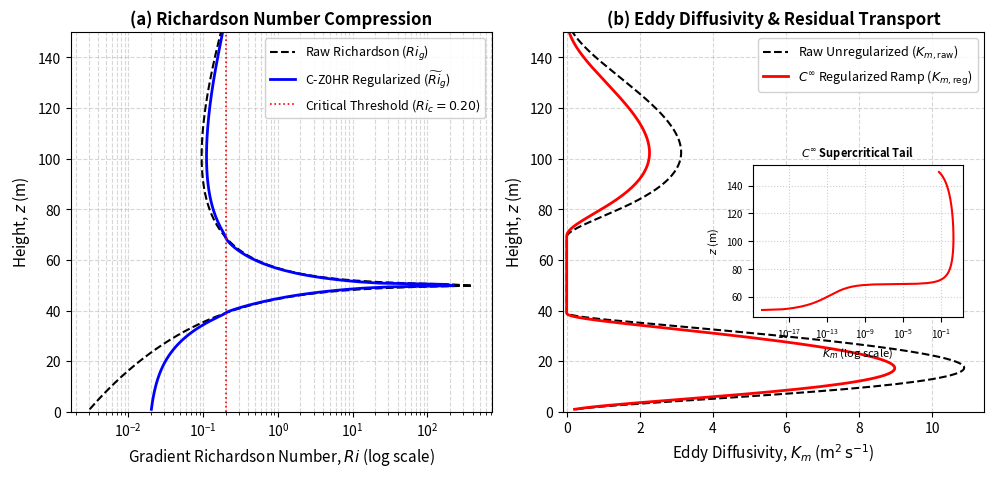

Write Python code to recreate this figure.
import numpy as np
import matplotlib.pyplot as plt

# Configuration
Ri_c = 0.20
alpha = 2.0
epsilon_c = 0.05
eps_hyper = 1e-3
eta = 1e-4

Nz = 300
z = np.linspace(1.0, 150.0, Nz)
dz = z[1] - z[0]

# Low-Level Jet Kinematics
z_J = 50.0   # Jet core height [m]
U_J = 10.0   # Jet core speed [m/s]

U = U_J * (z / z_J) * np.exp(1.0 - z / z_J)
dU_dz = (U_J / z_J) * (1.0 - z / z_J) * np.exp(1.0 - z / z_J)
S_eff = np.sqrt(dU_dz**2 + 1e-6)

g = 9.81
theta_0 = 290.0
dtheta_dz = 0.015 + 0.01 * np.exp(-z / 30.0)
N2 = (g / theta_0) * dtheta_dz

Ri_raw = N2 / (S_eff**2)

d2Ri_dz2 = np.zeros(Nz)
d2Ri_dz2[1:-1] = (Ri_raw[2:] - 2.0 * Ri_raw[1:-1] + Ri_raw[:-2]) / (dz**2)
d2Ri_dz2[0] = d2Ri_dz2[1]
d2Ri_dz2[-1] = d2Ri_dz2[-2]

# C-Z0HR mapping
x = Ri_raw - Ri_c
Phi = np.sqrt(x**2 + eps_hyper**2)
C_scale = 0.5 * np.sqrt(d2Ri_dz2**2 + eta**2) * (dz**2) + epsilon_c * Ri_c

num_reg = Phi + C_scale
den_reg = Phi + (1.0 + alpha) * C_scale
Ri_reg = Ri_c + x * (num_reg / den_reg)

l_m = 15.0 * (z / (z + 20.0))

# Exchange coefficients
g_raw = np.maximum(0.0, 1.0 - Ri_raw / Ri_c)
Sm_raw_C0 = g_raw**2
Km_raw = (l_m**2) * S_eff * Sm_raw_C0

g_reg = 1.0 - (Ri_reg / Ri_c)
# Regularized ramp R_eps
R_eps = 0.5 * (g_reg + np.sqrt(g_reg**2 + eps_hyper**2))
Sm_reg_Cinf = R_eps**2
Km_reg_Cinf = (l_m**2) * S_eff * Sm_reg_Cinf

# Create plot
fig, (ax1, ax2) = plt.subplots(1, 2, figsize=(10, 4.8), dpi=300)

# Panel (a): Richardson number profiles
ax1.semilogx(Ri_raw, z, 'k--', label=r'Raw Richardson ($Ri_g$)', linewidth=1.5)
ax1.semilogx(Ri_reg, z, 'b-', label=r'C-Z0HR Regularized ($\widetilde{Ri}_g$)', linewidth=2.0)
ax1.axvline(Ri_c, color='r', linestyle=':', label=r'Critical Threshold ($Ri_c = 0.20$)', linewidth=1.2)
ax1.set_xlabel(r'Gradient Richardson Number, $Ri$ (log scale)', fontsize=11)
ax1.set_ylabel(r'Height, $z$ (m)', fontsize=11)
ax1.set_title(r'(a) Richardson Number Compression', fontsize=12, fontweight='bold')
ax1.grid(True, which="both", ls="--", alpha=0.5)
ax1.set_ylim(0, 150)
ax1.legend(loc='upper right', fontsize=9, framealpha=0.9)

# Panel (b): Eddy diffusivity profiles
ax2.plot(Km_raw, z, 'k--', label=r'Raw Unregularized ($K_{m,\mathrm{raw}}$)', linewidth=1.5)
ax2.plot(Km_reg_Cinf, z, 'r-', label=r'$C^\infty$ Regularized Ramp ($K_{m,\mathrm{reg}}$)', linewidth=2.0)
ax2.set_xlabel(r'Eddy Diffusivity, $K_m$ ($\mathrm{m}^2\,\mathrm{s}^{-1}$)', fontsize=11)
ax2.set_ylabel(r'Height, $z$ (m)', fontsize=11)
ax2.set_title(r'(b) Eddy Diffusivity & Residual Transport', fontsize=12, fontweight='bold')
ax2.grid(True, ls="--", alpha=0.5)
ax2.set_ylim(0, 150)
ax2.set_xlim(-0.1, max(Km_raw) * 1.05)
ax2.legend(loc='upper right', fontsize=9, framealpha=0.9)

# Inset for panel (b) showing log-scale supercritical tail
ax2_inset = ax2.inset_axes([0.45, 0.25, 0.50, 0.40])
ax2_inset.semilogx(Km_reg_Cinf[z > 50], z[z > 50], 'r-', linewidth=1.5)
ax2_inset.set_xlabel(r'$K_m$ (log scale)', fontsize=8)
ax2_inset.set_ylabel(r'$z$ (m)', fontsize=8)
ax2_inset.tick_params(labelsize=7)
ax2_inset.set_title(r'$C^\infty$ Supercritical Tail', fontsize=8, fontweight='bold')
ax2_inset.grid(True, which="both", ls=":", alpha=0.6)

plt.tight_layout()
plt.savefig('cz0hr_llj_diagnostics.png', dpi=300)
print("Figure generated successfully.")
